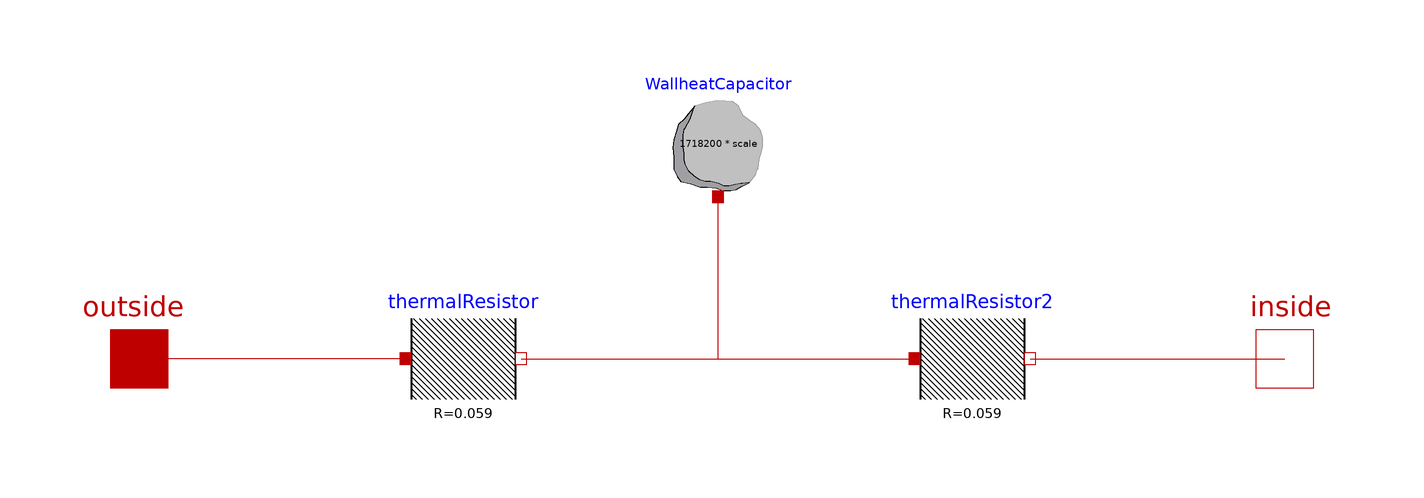

The Modelica model whose source follows is shown above as a component diagram (icons at their Placement, wires along their Line points).

model Wall
    .Modelica.Thermal.HeatTransfer.Components.ThermalResistor thermalResistor(R = 0.059) annotation(Placement(transformation(extent = {{-54,-10},{-34,10}},origin = {0,0},rotation = 0)));
    .Modelica.Thermal.HeatTransfer.Components.ThermalResistor thermalResistor2(R = 0.059) annotation(Placement(transformation(extent = {{34,-10},{54,10}},origin = {0,0},rotation = 0)));
    .Modelica.Thermal.HeatTransfer.Components.HeatCapacitor WallheatCapacitor(C = 1718200 * scale,T(start = 278.15)) annotation(Placement(transformation(extent = {{-10.0,28.0},{10.0,48.0}},origin = {0.0,0.0},rotation = 0.0)));
    .Modelica.Thermal.HeatTransfer.Interfaces.HeatPort_a outside annotation(Placement(transformation(extent = {{-110.0,-10.0},{-90.0,10.0}},origin = {0.0,0.0},rotation = 0.0)));
    .Modelica.Thermal.HeatTransfer.Interfaces.HeatPort_b inside annotation(Placement(transformation(extent = {{88.0,-10.0},{108.0,10.0}},origin = {0.0,0.0},rotation = 0.0)));
    parameter Real scale = 1;
equation
    connect(thermalResistor.port_b,thermalResistor2.port_a) annotation(Line(points = {{-34,0},{34,0}},color = {191,0,0}));
    connect(WallheatCapacitor.port,thermalResistor2.port_a) annotation(Line(points = {{0,28},{0,0},{34,0}},color = {191,0,0}));
    connect(thermalResistor.port_a,outside) annotation(Line(points = {{-54,0},{-100,0}},color = {191,0,0}));
    connect(thermalResistor2.port_b,inside) annotation(Line(points = {{54,0},{98,0}},color = {191,0,0}));
    annotation(Icon(coordinateSystem(preserveAspectRatio = false,extent = {{-100.0,-100.0},{100.0,100.0}}),graphics = {Rectangle(fillColor={230,230,230},fillPattern=FillPattern.Solid,extent={{-100.0,-100.0},{100.0,100.0}}),Text(lineColor={0,0,255},extent={{-150,150},{150,110}},textString="%name"),Bitmap(fileName="modelica://TrainingPack/Resources/35253948-brick-wall-texture-background-in-square-ratio.jpg",origin={0,1},extent={{-100.05390666067983,99.23476202907739},{100,-99}})}));
end Wall;